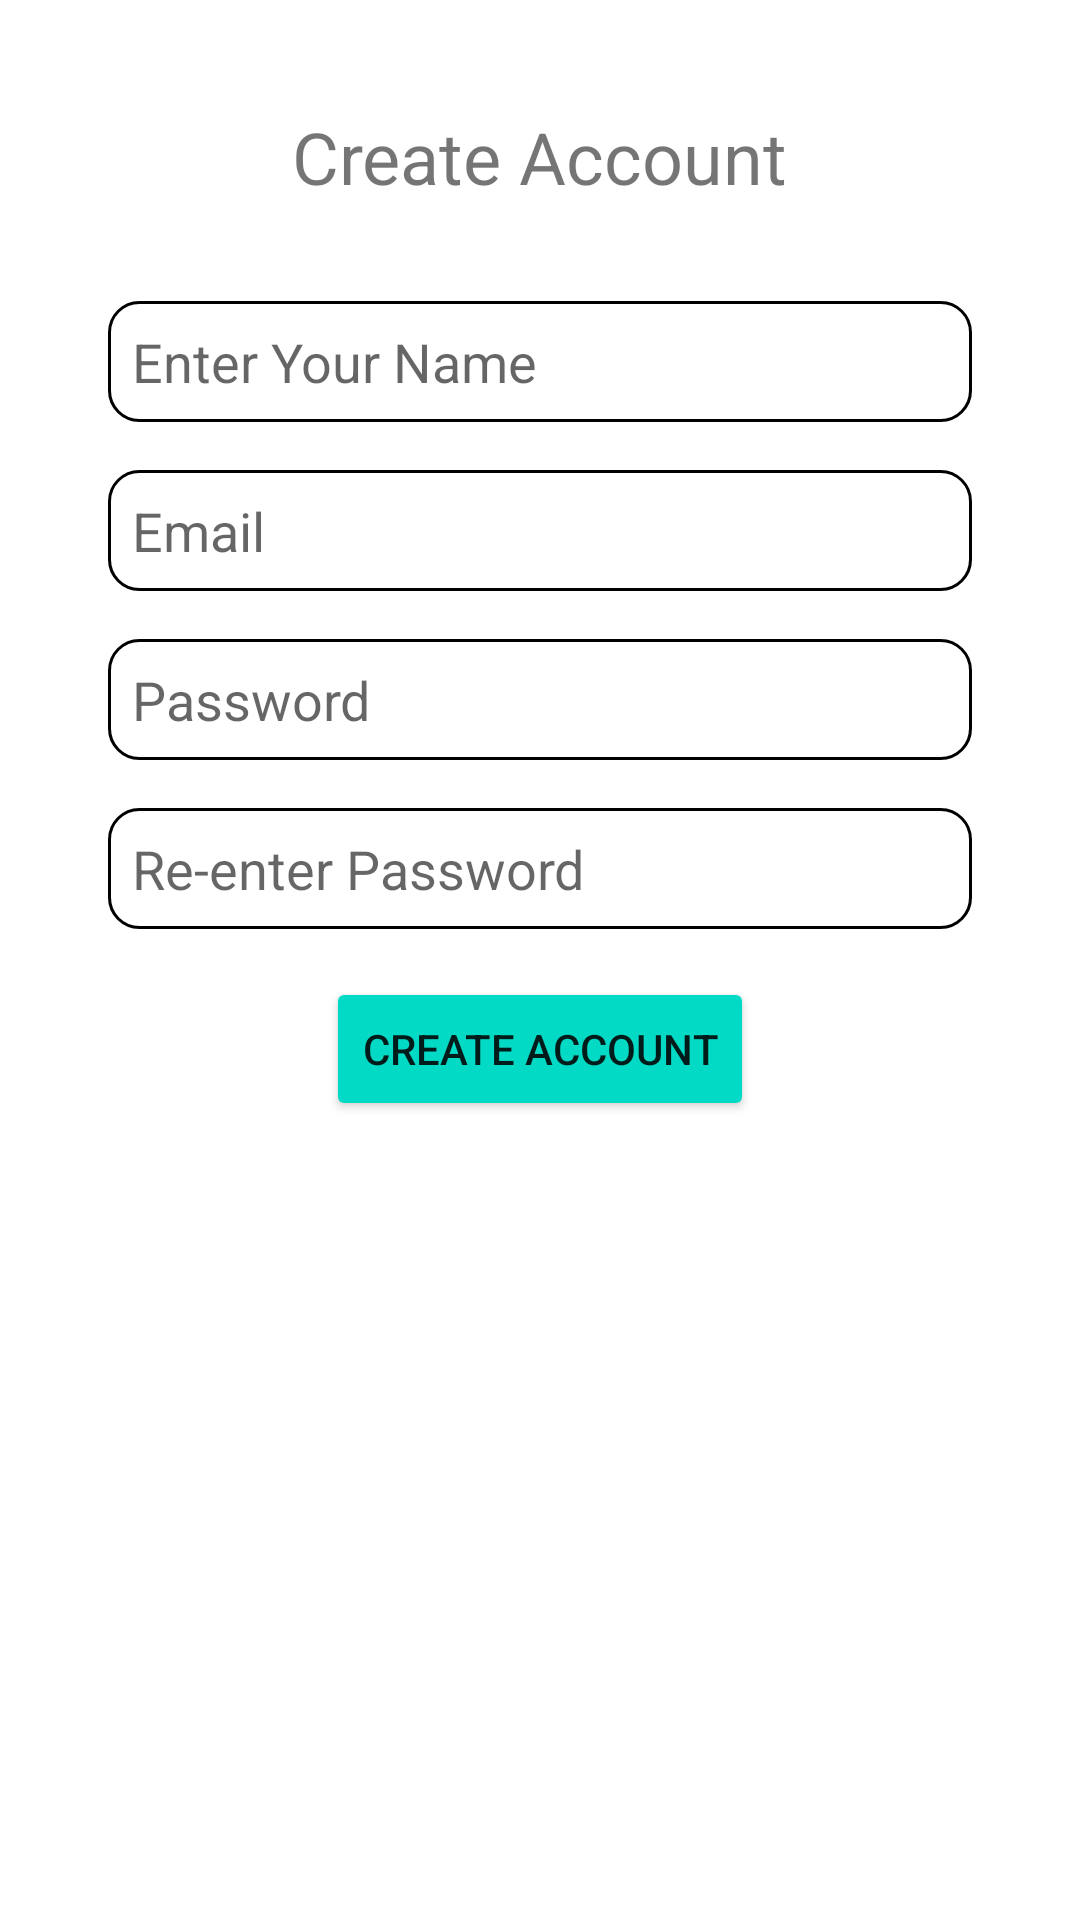

Write the Android layout XML for this screen, with the resource values it uses.
<!-- AndroidManifest.xml: application theme Theme.KtorNoteApp -->
<!-- res/layout/fragment_create_account.xml -->
<?xml version="1.0" encoding="utf-8"?>
<androidx.constraintlayout.widget.ConstraintLayout xmlns:android="http://schemas.android.com/apk/res/android"
    xmlns:app="http://schemas.android.com/apk/res-auto"
    xmlns:tools="http://schemas.android.com/tools"
    android:padding="20dp"
    android:layout_width="match_parent"
    android:layout_height="match_parent">


    <TextView
        android:id="@+id/createAccountTF"
        android:layout_width="wrap_content"
        android:layout_height="wrap_content"
        android:text="@string/create_account"
        android:textSize="24sp"
        android:padding="16dp"
        app:layout_constraintTop_toTopOf="parent"
        app:layout_constraintStart_toStartOf="parent"
        app:layout_constraintEnd_toEndOf="parent"
        />

    <EditText
        android:id="@+id/userNameEdtTxt"
        android:layout_width="match_parent"
        android:layout_height="wrap_content"
        android:hint="@string/enter_name"
        android:inputType="text"
        android:autofillHints="name"
        android:padding="8dp"
        android:textSize="18sp"
        android:layout_margin="16dp"
        android:background="@drawable/edittext_background"
        app:layout_constraintEnd_toEndOf="parent"
        app:layout_constraintStart_toStartOf="parent"
        app:layout_constraintTop_toBottomOf="@id/createAccountTF"
        />

    <EditText
        android:id="@+id/emailEditTxt"
        android:layout_width="match_parent"
        android:layout_height="wrap_content"
        android:hint="@string/email"
        android:inputType="textEmailAddress"
        android:autofillHints="emailAddress"
        android:padding="8dp"
        android:textSize="18sp"
        android:layout_margin="16dp"
        android:background="@drawable/edittext_background"
        app:layout_constraintEnd_toEndOf="parent"
        app:layout_constraintStart_toStartOf="parent"
        app:layout_constraintTop_toBottomOf="@+id/userNameEdtTxt" />

    <EditText
        android:id="@+id/passwordEdtTxt"
        android:layout_width="match_parent"
        android:layout_height="wrap_content"
        android:hint="@string/password"
        android:inputType="textPassword"
        android:autofillHints="password"
        android:padding="8dp"
        android:textSize="18sp"
        android:layout_margin="16dp"
        android:background="@drawable/edittext_background"
        app:layout_constraintEnd_toEndOf="parent"
        app:layout_constraintStart_toStartOf="parent"
        app:layout_constraintTop_toBottomOf="@id/emailEditTxt" />

    <EditText
        android:id="@+id/passwordReEnterEdtTxt"
        android:layout_width="match_parent"
        android:layout_height="wrap_content"
        android:hint="@string/confirm_password"
        android:padding="8dp"
        android:textSize="18sp"
        android:layout_margin="16dp"
        android:background="@drawable/edittext_background"
        android:inputType="textPassword"
        android:autofillHints="password"
        app:layout_constraintEnd_toEndOf="parent"
        app:layout_constraintStart_toStartOf="parent"
        app:layout_constraintTop_toBottomOf="@id/passwordEdtTxt" />


    <Button
        android:id="@+id/createAccountBtn"
        android:layout_width="wrap_content"
        android:layout_height="wrap_content"
        android:text="@string/create_account"
        android:backgroundTint="?attr/colorSecondary"
        android:layout_margin="16dp"
        app:cornerRadius="30dp"
        app:layout_constraintEnd_toEndOf="parent"
        app:layout_constraintStart_toStartOf="parent"
        app:layout_constraintTop_toBottomOf="@id/passwordReEnterEdtTxt" />

    <ProgressBar
        android:id="@+id/createUserProgressBar"
        android:layout_width="wrap_content"
        android:layout_height="wrap_content"
        android:visibility="gone"
        app:layout_constraintBottom_toBottomOf="parent"
        app:layout_constraintEnd_toEndOf="parent"
        app:layout_constraintHorizontal_bias="0.5"
        app:layout_constraintStart_toStartOf="parent"
        app:layout_constraintTop_toTopOf="parent" />



</androidx.constraintlayout.widget.ConstraintLayout>
<!-- resources referenced by this layout -->
<resources>
  <!-- drawable edittext_background (drawable) -->
  <?xml version="1.0" encoding="utf-8"?>
  <shape xmlns:android="http://schemas.android.com/apk/res/android">
  
      <corners
          android:radius="10dp"
          />
      <stroke
          android:color="?attr/colorOnBackground"
          android:width="1dp"/>
  
  </shape>
  <string name="confirm_password">Re-enter Password</string>
  <string name="create_account">Create Account</string>
  <string name="email">Email</string>
  <string name="enter_name">Enter Your Name</string>
  <string name="password">Password</string>
  <style name="Theme.KtorNoteApp" parent="Theme.MaterialComponents.DayNight.DarkActionBar">
          
          <item name="colorPrimary">@color/purple_500</item>
          <item name="colorPrimaryVariant">@color/purple_700</item>
          <item name="colorOnPrimary">@color/white</item>
          
          <item name="colorSecondary">@color/teal_200</item>
          <item name="colorSecondaryVariant">@color/teal_700</item>
          <item name="colorOnSecondary">@color/black</item>
          
          <item name="android:statusBarColor" tools:targetApi="l">?attr/colorPrimaryVariant</item>
          
      </style>
  <color name="purple_500">#FF6200EE</color>
  <color name="purple_700">#FF3700B3</color>
  <color name="white">#FFFFFFFF</color>
  <color name="teal_200">#FF03DAC5</color>
  <color name="teal_700">#FF018786</color>
  <color name="black">#FF000000</color>
</resources>
